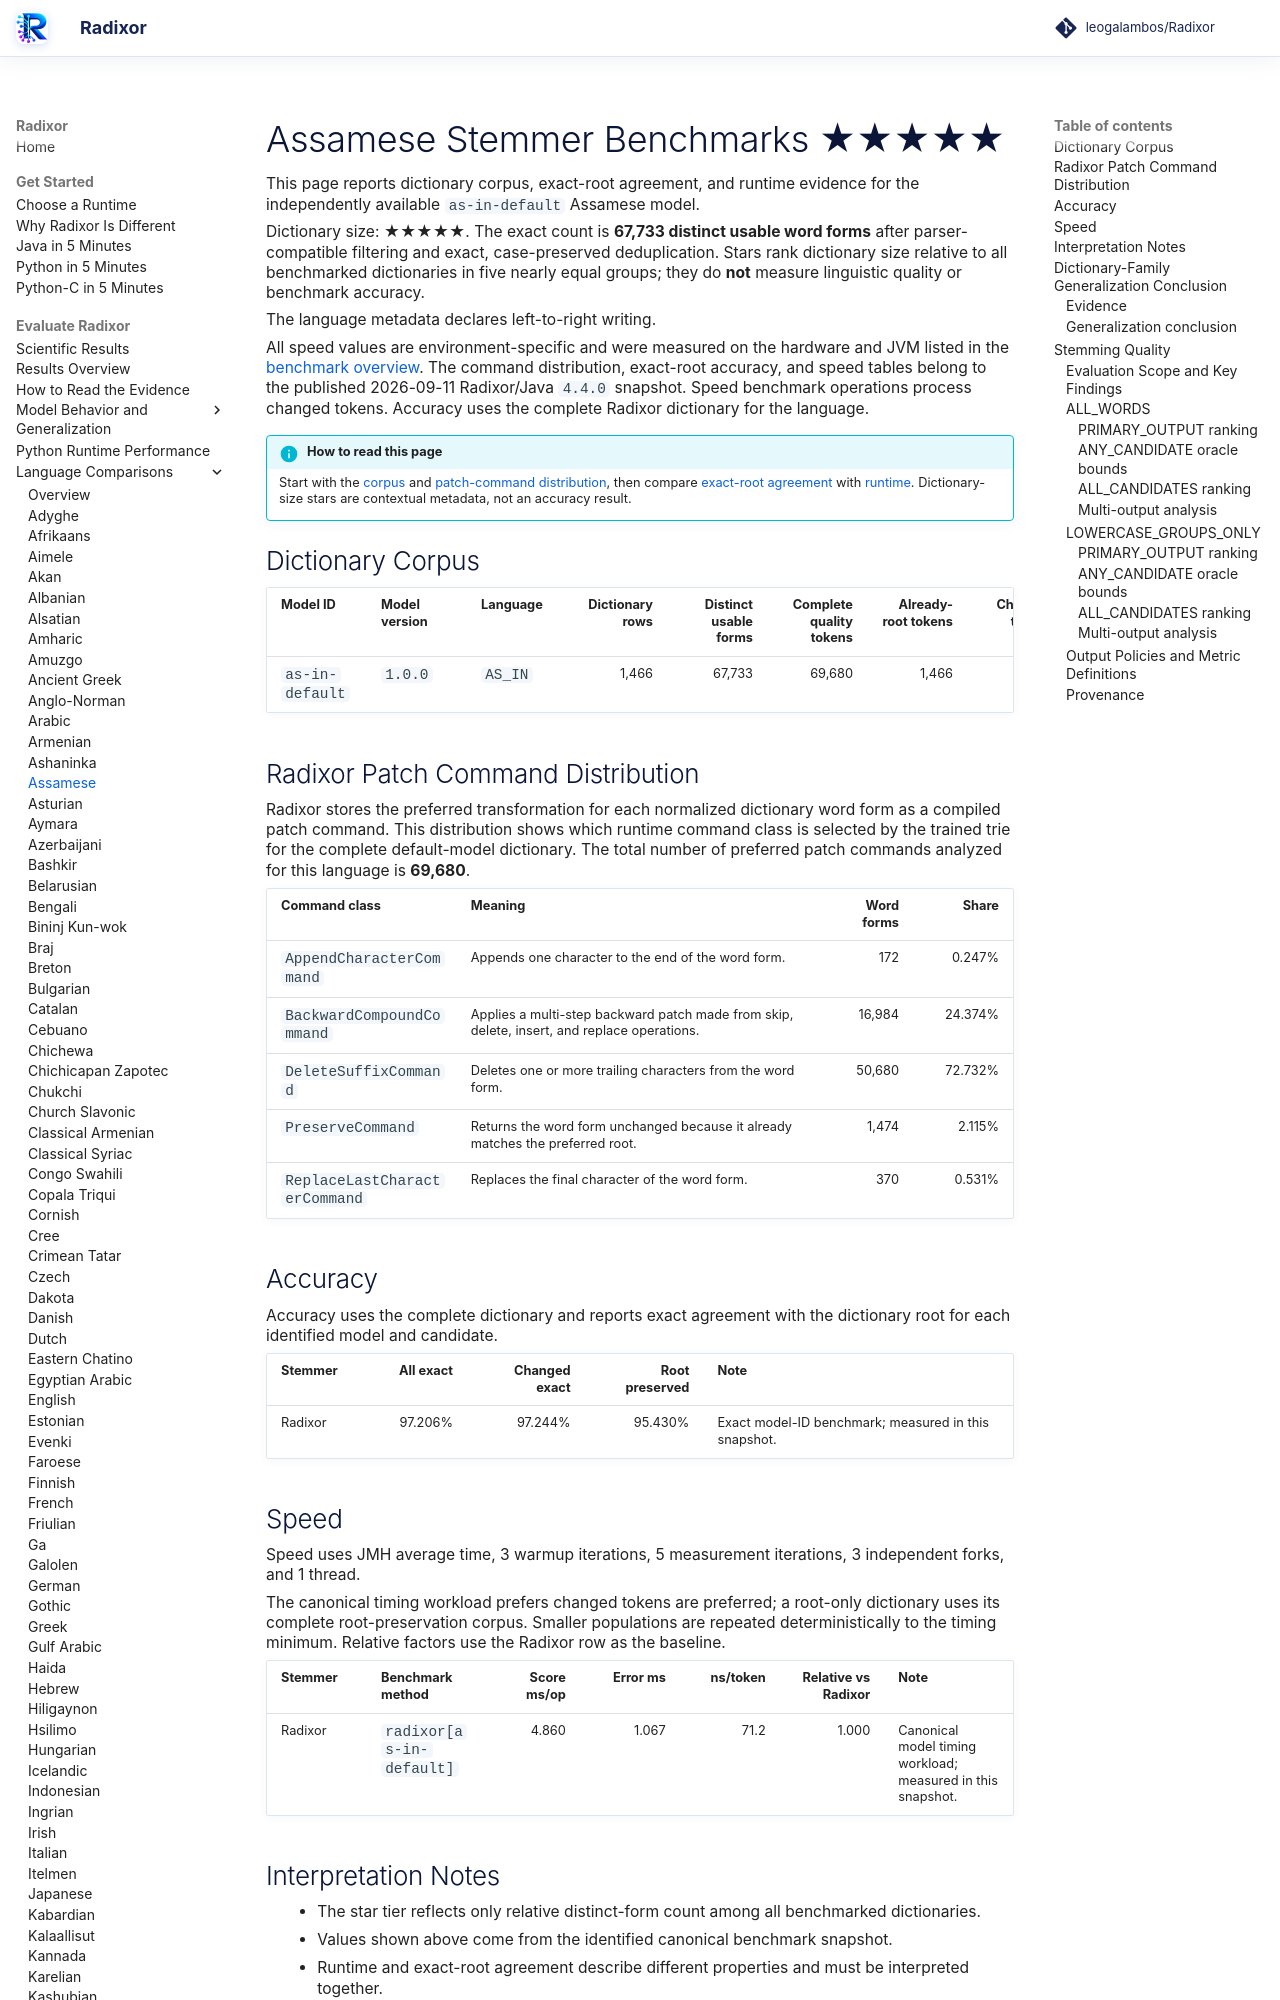

repository: leogalambos/Radixor · page: benchmarks/languages/as-in/index.html · generator: mkdocs

# Assamese Stemmer Benchmarks <span class="dictionary-rating" role="img" aria-label="Relative dictionary size 5 of 5; 67,733 distinct usable word forms" title="Relative dictionary size 5 of 5; 67,733 distinct usable word forms">★★★★★</span>

This page reports dictionary corpus, exact-root agreement, and runtime evidence for the independently available `as-in-default` Assamese model.

<!-- DICTIONARY-SIZE-RATING:START -->
Dictionary size: <span class="dictionary-rating" role="img" aria-label="Relative dictionary size 5 of 5; 67,733 distinct usable word forms" title="Relative dictionary size 5 of 5; 67,733 distinct usable word forms">★★★★★</span>. The exact count is **67,733 distinct usable word forms** after parser-compatible filtering and exact, case-preserved deduplication. Stars rank dictionary size relative to all benchmarked dictionaries in five nearly equal groups; they do **not** measure linguistic quality or benchmark accuracy.
<!-- DICTIONARY-SIZE-RATING:END -->

The language metadata declares left-to-right writing.

All speed values are environment-specific and were measured on the hardware and JVM listed in the [benchmark overview](../index.md). The command distribution, exact-root accuracy, and speed tables belong to the published 2026-09-11 Radixor/Java `4.4.0` snapshot. Speed benchmark operations process changed tokens. Accuracy uses the complete Radixor dictionary for the language.

<!-- BENCHMARK-EVIDENCE-MAP:START -->
!!! info "How to read this page"
    Start with the [corpus](#dictionary-corpus) and [patch-command distribution](#radixor-patch-command-distribution), then compare [exact-root agreement](#accuracy) with [runtime](#speed). Dictionary-size stars are contextual metadata, not an accuracy result.
<!-- BENCHMARK-EVIDENCE-MAP:END -->

## Dictionary Corpus

| Model ID | Model version | Language | Dictionary rows | Distinct usable forms | Complete quality tokens | Already-root tokens | Changed tokens | Timing workload | JMH timing tokens |
| --- | --- | --- | ---: | ---: | ---: | ---: | ---: | --- | ---: |
| `as-in-default` | `1.0.0` | `AS_IN` | 1,466 | 67,733 | 69,680 | 1,466 | 68,214 | changed tokens | 68,214 |

## Radixor Patch Command Distribution

Radixor stores the preferred transformation for each normalized dictionary word form as a compiled patch command. This distribution shows which runtime command class is selected by the trained trie for the complete default-model dictionary. The total number of preferred patch commands analyzed for this language is **69,680**.

| Command class | Meaning | Word forms | Share |
| --- | --- | ---: | ---: |
| `AppendCharacterCommand` | Appends one character to the end of the word form. | 172 | 0.247% |
| `BackwardCompoundCommand` | Applies a multi-step backward patch made from skip, delete, insert, and replace operations. | 16,984 | 24.374% |
| `DeleteSuffixCommand` | Deletes one or more trailing characters from the word form. | 50,680 | 72.732% |
| `PreserveCommand` | Returns the word form unchanged because it already matches the preferred root. | 1,474 | 2.115% |
| `ReplaceLastCharacterCommand` | Replaces the final character of the word form. | 370 | 0.531% |

## Accuracy

Accuracy uses the complete dictionary and reports exact agreement with the dictionary root for each identified model and candidate.

| Stemmer | All exact | Changed exact | Root preserved | Note |
| --- | ---: | ---: | ---: | --- |
| Radixor | 97.206% | 97.244% | 95.430% | Exact model-ID benchmark; measured in this snapshot. |

## Speed

Speed uses JMH average time, 3 warmup iterations, 5 measurement iterations, 3 independent forks, and 1 thread.

The canonical timing workload prefers changed tokens are preferred; a root-only dictionary uses its complete root-preservation corpus. Smaller populations are repeated deterministically to the timing minimum. Relative factors use the Radixor row as the baseline.

| Stemmer | Benchmark method | Score ms/op | Error ms | ns/token | Relative vs Radixor | Note |
| --- | --- | ---: | ---: | ---: | ---: | --- |
| Radixor | `radixor[as-in-default]` | 4.860 | 1.067 | 71.2 | 1.000 | Canonical model timing workload; measured in this snapshot. |

## Interpretation Notes

- The star tier reflects only relative distinct-form count among all benchmarked dictionaries.
- Values shown above come from the identified canonical benchmark snapshot.
- Runtime and exact-root agreement describe different properties and must be interpreted together.

<!-- DICTIONARY-GENERALIZATION:START -->

## Dictionary-Family Generalization Conclusion

This is the language-specific conclusion from the independent `radixor-generalization-v1` baseline
experiment. It is intentionally separate from the wider edit-cost protocol below; values from
the two frozen snapshots are not substituted for one another.
